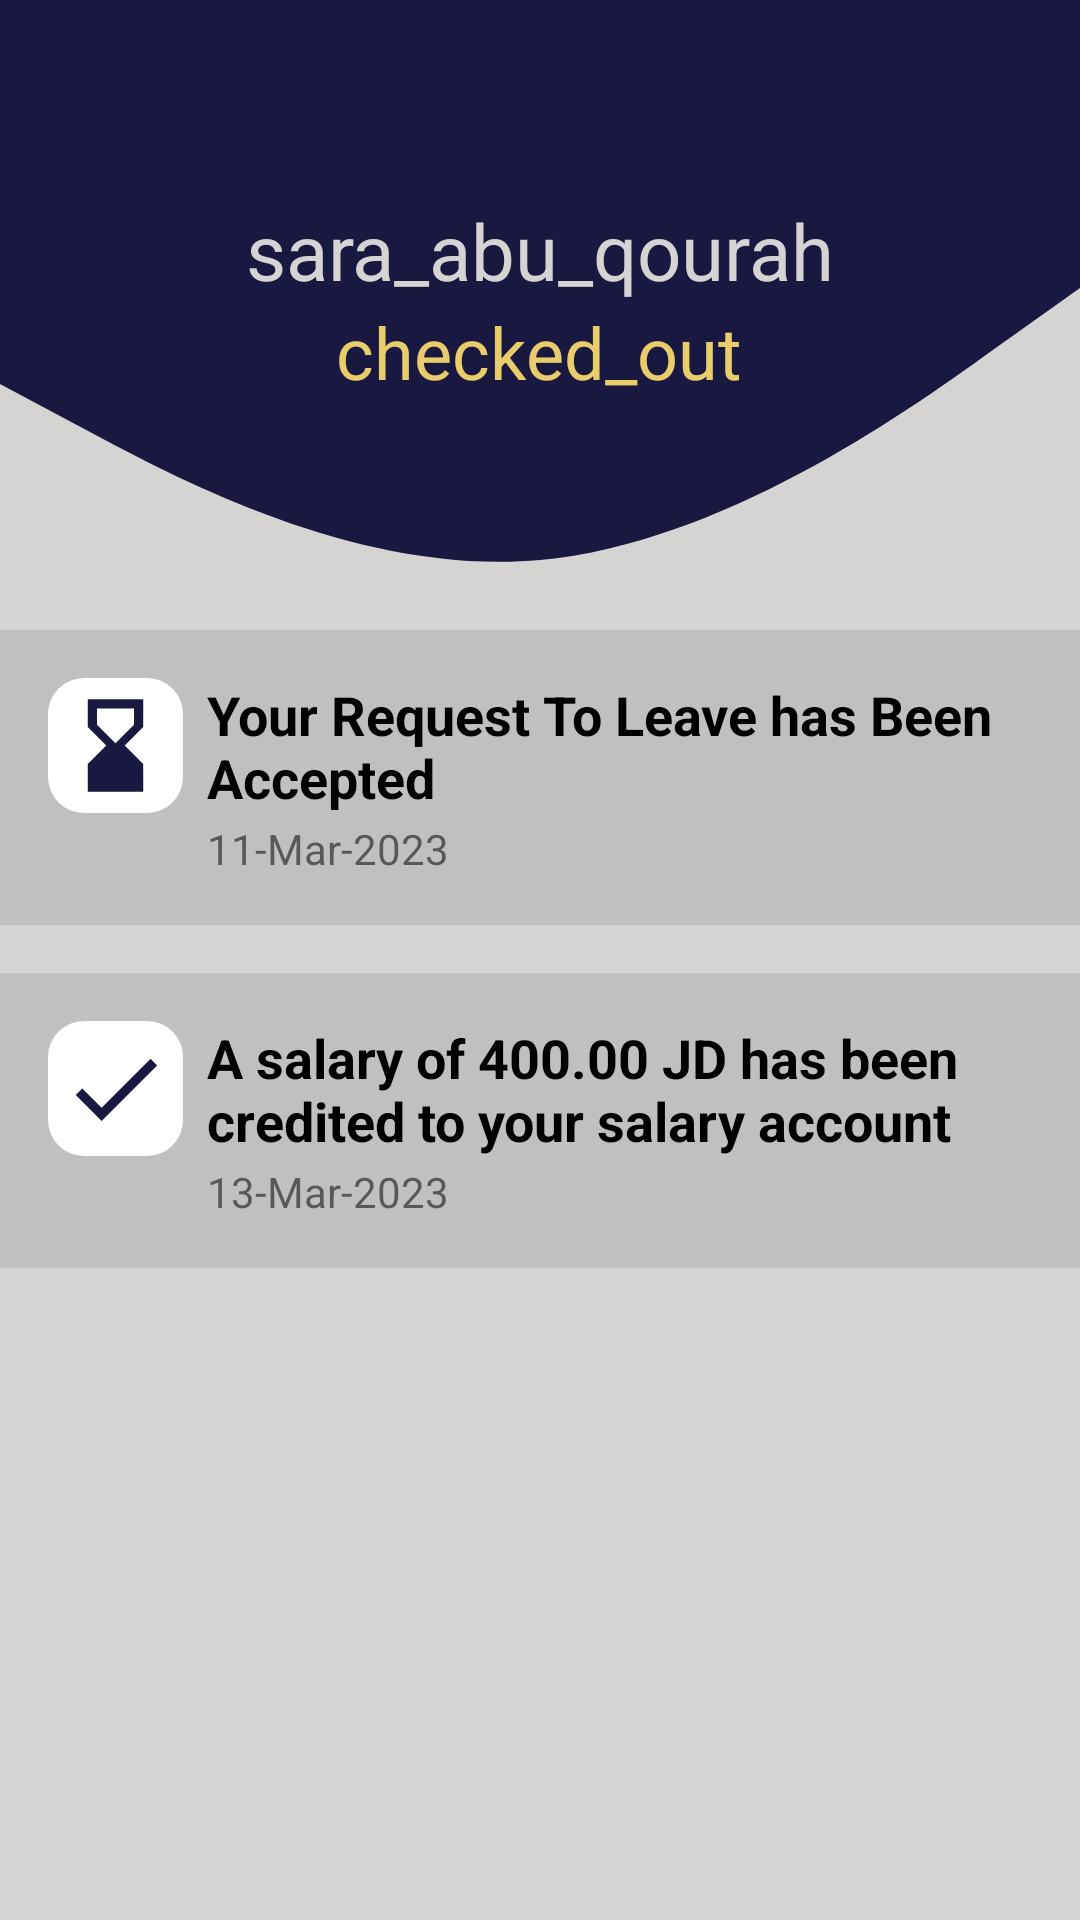

Reconstruct the res/layout file that produces this screen, plus the resources it refers to.
<!-- AndroidManifest.xml: application theme Theme.HREmployee -->
<!-- res/layout/fragment_notification_for_emp.xml -->
<?xml version="1.0" encoding="utf-8"?>
<FrameLayout xmlns:android="http://schemas.android.com/apk/res/android"
    xmlns:app="http://schemas.android.com/apk/res-auto"
    xmlns:tools="http://schemas.android.com/tools"
    android:layout_width="match_parent"
    android:layout_height="match_parent"
    android:background="@color/Metallic_Silver"
    tools:context=".Fragment.NotificationForEmp">

    <LinearLayout
        android:layout_width="match_parent"
        android:layout_height="600dp"
        android:background="@drawable/back"
        android:orientation="vertical" />
    <LinearLayout
        android:layout_width="match_parent"
        android:layout_height="wrap_content"
        android:layout_marginTop="50dp"
        android:orientation="vertical">

        <TextView
            android:id="@+id/pageName"
            android:layout_width="wrap_content"
            android:layout_height="wrap_content"
            android:layout_gravity="center"
            android:layout_marginTop="16dp"
            android:textSize="26sp"
            android:text="@string/sara_abu_qourah"
            android:textColor="@color/Metallic_Silver" />
        <TextView
            android:layout_width="wrap_content"
            android:layout_height="wrap_content"
            android:layout_gravity="center"
            android:textSize="24sp"
            android:textColor="@color/yellow"
            android:text="@string/checked_out"/>
    </LinearLayout>
    <LinearLayout
        android:layout_width="match_parent"
        android:layout_height="match_parent"
        android:orientation="vertical">
        <LinearLayout
            android:layout_width="match_parent"
            android:layout_height="wrap_content"
            android:layout_marginTop="210dp"
            android:padding="16dp"
            android:background="@color/Dark_Silver"
            android:orientation="horizontal"
            >

            <ImageView
                android:layout_width="45dp"
                android:layout_height="45dp"
                android:padding="4dp"
                android:background="@drawable/white_border"
                android:src="@drawable/ic_baseline_hourglass_bottom_24"
                />
            <LinearLayout
                android:layout_width="match_parent"
                android:layout_height="wrap_content"
                android:orientation="vertical"
                android:layout_marginStart="8dp"
                >

                <TextView
                    android:layout_width="wrap_content"
                    android:layout_height="wrap_content"
                    android:textSize="18sp"
                    android:textColor="@color/black"
                    android:textStyle="bold"
                    android:text="Your Request To Leave has Been Accepted "
                    />
                <TextView
                    android:layout_width="wrap_content"
                    android:layout_height="wrap_content"
                    android:layout_marginTop="2dp"
                    android:text="11-Mar-2023"
                    />
            </LinearLayout>


        </LinearLayout>
        <LinearLayout
            android:layout_width="match_parent"
            android:layout_height="wrap_content"
            android:layout_marginTop="16dp"
            android:padding="16dp"
            android:background="@color/Dark_Silver"
            android:orientation="horizontal"
            >

            <ImageView
                android:layout_width="45dp"
                android:layout_height="45dp"
                android:padding="4dp"
                android:background="@drawable/white_border"
                android:src="@drawable/ic_baseline_check_24"
                />
            <LinearLayout
                android:layout_width="match_parent"
                android:layout_height="wrap_content"
                android:orientation="vertical"
                android:layout_marginStart="8dp"
                >

                <TextView
                    android:layout_width="wrap_content"
                    android:layout_height="wrap_content"
                    android:textSize="18sp"
                    android:textColor="@color/black"
                    android:textStyle="bold"
                    android:text="A salary of 400.00 JD has been credited to your salary account"
                    />
                <TextView
                    android:layout_width="wrap_content"
                    android:layout_height="wrap_content"
                    android:layout_marginTop="2dp"
                    android:text="13-Mar-2023"
                    />
            </LinearLayout>


        </LinearLayout>
    </LinearLayout>
</FrameLayout>
<!-- resources referenced by this layout -->
<resources>
  <color name="Dark_Silver">#C0C0C0</color>
  <color name="Metallic_Silver">#D6D3D3</color>
  <color name="black">#FF000000</color>
  <color name="yellow">#E9CD6A</color>
  <!-- drawable back (drawable) -->
  <vector xmlns:android="http://schemas.android.com/apk/res/android"
      android:width="1440dp"
      android:height="320dp"
      android:viewportWidth="1440"
      android:viewportHeight="600">
    <path
        android:pathData="M0,128L120,144C240,160 480,192 720,186.7C960,181 1200,139 1320,117.3L1440,96L1440,0L1320,0C1200,0 960,0 720,0C480,0 240,0 120,0L0,0Z"
        android:fillColor="#191840"/>
  </vector>
  <!-- drawable ic_baseline_check_24 (drawable) -->
  <vector android:height="24dp" android:tint="#191840"
      android:viewportHeight="24" android:viewportWidth="24"
      android:width="24dp" xmlns:android="http://schemas.android.com/apk/res/android">
      <path android:fillColor="@android:color/white" android:pathData="M9,16.17L4.83,12l-1.42,1.41L9,19 21,7l-1.41,-1.41z"/>
  </vector>
  <!-- drawable ic_baseline_hourglass_bottom_24 (drawable) -->
  <vector android:height="24dp" android:tint="@color/primaryDark"
      android:viewportHeight="24" android:viewportWidth="24"
      android:width="24dp" xmlns:android="http://schemas.android.com/apk/res/android">
      <path android:fillColor="@android:color/white" android:pathData="M18,22l-0.01,-6L14,12l3.99,-4.01L18,2H6v6l4,4l-4,3.99V22H18zM8,7.5V4h8v3.5l-4,4L8,7.5z"/>
  </vector>
  <!-- drawable white_border (drawable) -->
  <shape xmlns:android="http://schemas.android.com/apk/res/android" android:shape="rectangle" >
      <solid android:width="3dp" android:color="@color/white"/>
      <corners android:radius="12dp"/>
  
  </shape>
  <string name="checked_out">checked_out</string>
  <string name="sara_abu_qourah">sara_abu_qourah</string>
  <style name="Theme.HREmployee" parent="Theme.MaterialComponents.DayNight.NoActionBar">
          
          <item name="colorPrimary">@color/primaryDark</item>
          <item name="colorPrimaryVariant">@color/primaryDark</item>
          <item name="colorOnPrimary">@color/white</item>
          
          <item name="colorSecondary">@color/teal_200</item>
          <item name="colorSecondaryVariant">@color/teal_700</item>
          <item name="colorOnSecondary">@color/black</item>
          
          <item name="android:statusBarColor">?attr/colorPrimaryVariant</item>
          
      </style>
  <color name="primaryDark">#191840 </color>
  <color name="white">#FFFFFFFF</color>
  <color name="teal_200">#FF03DAC5</color>
  <color name="teal_700">#FF018786</color>
</resources>
